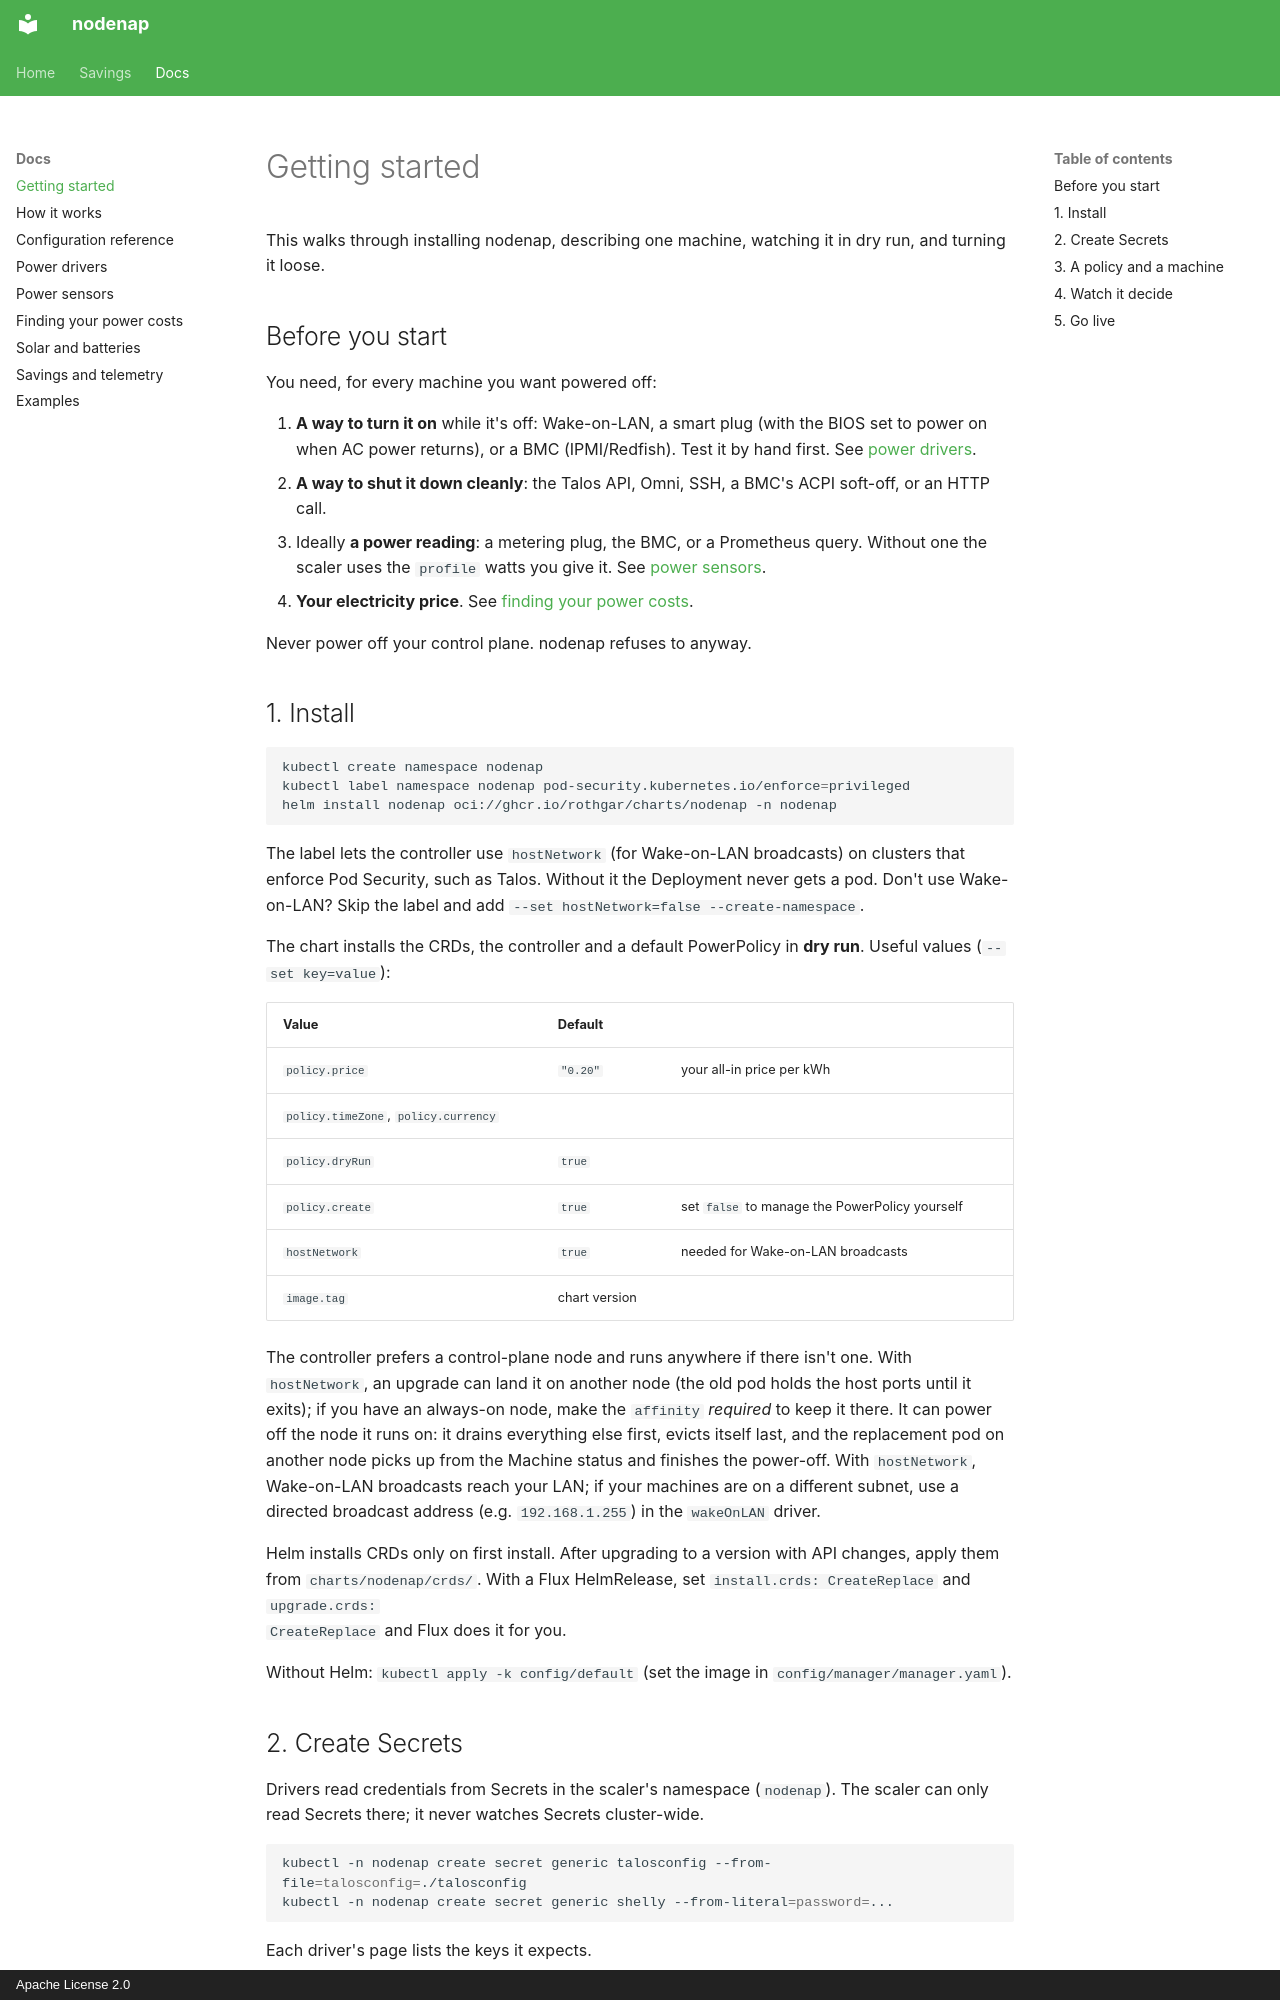

repository: rothgar/nodenap · page: getting-started/index.html · generator: mkdocs · copyright: Apache License 2.0

# Getting started

This walks through installing nodenap, describing one machine, watching
it in dry run, and turning it loose.

## Before you start

You need, for every machine you want powered off:

1. **A way to turn it on** while it's off: Wake-on-LAN, a smart plug (with the
   BIOS set to power on when AC power returns), or a BMC (IPMI/Redfish).
   Test it by hand first. See [power drivers](power-drivers.md).
2. **A way to shut it down cleanly**: the Talos API, Omni, SSH, a BMC's ACPI
   soft-off, or an HTTP call.
3. Ideally **a power reading**: a metering plug, the BMC, or a Prometheus
   query. Without one the scaler uses the `profile` watts you give it. See
   [power sensors](power-sensors.md).
4. **Your electricity price**. See [finding your power costs](power-costs.md).

Never power off your control plane. nodenap refuses to anyway.

## 1. Install

```sh
kubectl create namespace nodenap
kubectl label namespace nodenap pod-security.kubernetes.io/enforce=privileged
helm install nodenap oci://ghcr.io/rothgar/charts/nodenap -n nodenap
```

The label lets the controller use `hostNetwork` (for Wake-on-LAN broadcasts)
on clusters that enforce Pod Security, such as Talos. Without it the
Deployment never gets a pod. Don't use Wake-on-LAN? Skip the label and add
`--set hostNetwork=false --create-namespace`.

The chart installs the CRDs, the controller and a default PowerPolicy in
**dry run**. Useful values (`--set key=value`):

| Value | Default | |
|---|---|---|
| `policy.price` | `"0.20"` | your all-in price per kWh |
| `policy.timeZone`, `policy.currency` | | |
| `policy.dryRun` | `true` | |
| `policy.create` | `true` | set `false` to manage the PowerPolicy yourself |
| `hostNetwork` | `true` | needed for Wake-on-LAN broadcasts |
| `image.tag` | chart version | |

The controller prefers a control-plane node and runs anywhere if there
isn't one. With `hostNetwork`, an upgrade can land it on another node (the
old pod holds the host ports until it exits); if you have an always-on node,
make the `affinity` *required* to keep it there. It can power off the node it runs on: it drains everything else
first, evicts itself last, and the replacement pod on another node picks up
from the Machine status and finishes the power-off. With `hostNetwork`,
Wake-on-LAN broadcasts reach your LAN; if your machines are on a different
subnet, use a directed broadcast address (e.g. `192.168.1.255`) in the
`wakeOnLAN` driver.

Helm installs CRDs only on first install. After upgrading to a version with
API changes, apply them from `charts/nodenap/crds/`. With a Flux
HelmRelease, set `install.crds: CreateReplace` and `upgrade.crds:
CreateReplace` and Flux does it for you.

Without Helm: `kubectl apply -k config/default` (set the image in
`config/manager/manager.yaml`).
